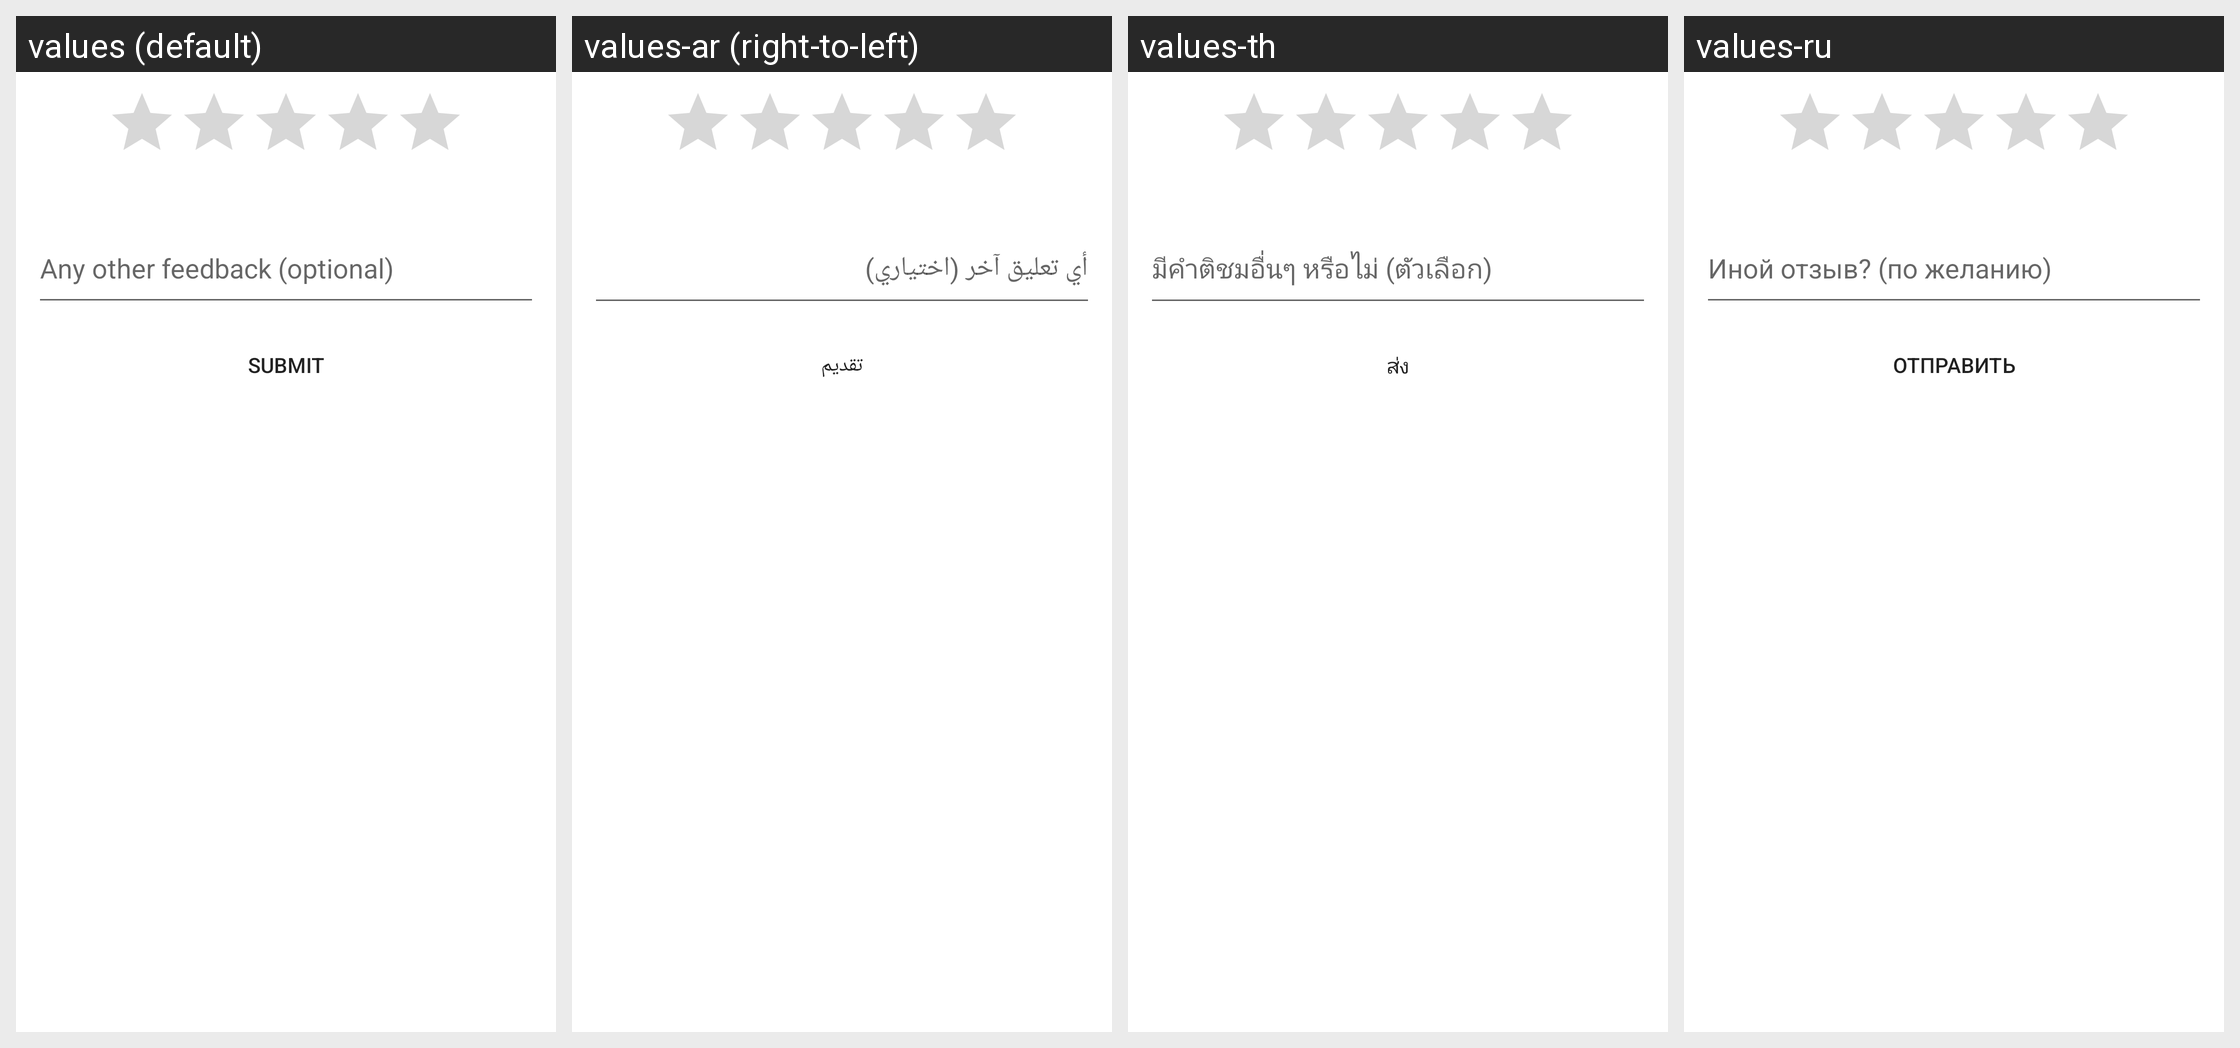

Here is an Android app screen in its default locale and in the app's own translations. Write out the translated-string differences for the strings that appear on this screen.
Android screen res/layout/hs__csat_dialog.xml rendered under 4 locales, left to right: values (default), values-ar (right-to-left), values-th, values-ru. Device: Nexus 5 (rendered at 1080×1920; each locale shown at half size, 540×960, under a caption strip naming it); theme Theme.MaterialComponents.DayNight.NoActionBar.
Other locales in the repository, not shown: values-af, values-am, values-az, values-be, values-bg, values-bn, values-bs, values-ca, values-cs, values-da, values-de, values-el, values-en-rGB, values-es, values-es-rUS, values-et, values-eu, values-fa, values-fi, values-fr, values-fr-rCA, values-gl, values-gu, values-hi, values-hr, values-hu, values-hy, values-in, values-is, values-it, values-iw, values-ja, values-ka, values-kk, values-km, values-kn, values-ko, values-ky, values-lo, values-lt, values-lv, values-mk, values-ml, values-mn, values-mr, values-ms, values-my, values-nb, values-ne, values-nl, values-pa, values-pl, values-pt-rBR, values-pt-rPT, values-ro, values-si, values-sk, values-sl, values-sq, values-sr, values-sv, values-sw, values-ta, values-te, values-tl, values-tr, values-uk, values-ur, values-uz, values-vi, values-zh-rCN, values-zh-rHK, values-zh-rTW, values-zu.
Strings drawn on this screen, with the default value and each locale's value (text and hints the layout hard-codes, and strings that could not be matched under every locale, appear in the picture but are not listed):

hs__csat_additonal_feedback_message
  values: Any other feedback (optional)
  values-ar: أي تعليق آخر (اختياري)
  values-th: มีคำติชมอื่นๆ หรือไม่ (ตัวเลือก)
  values-ru: Иной отзыв? (по желанию)

hs__submit_conversation_btn
  values: Submit
  values-ar: تقديم
  values-th: ส่ง
  values-ru: Отправить
